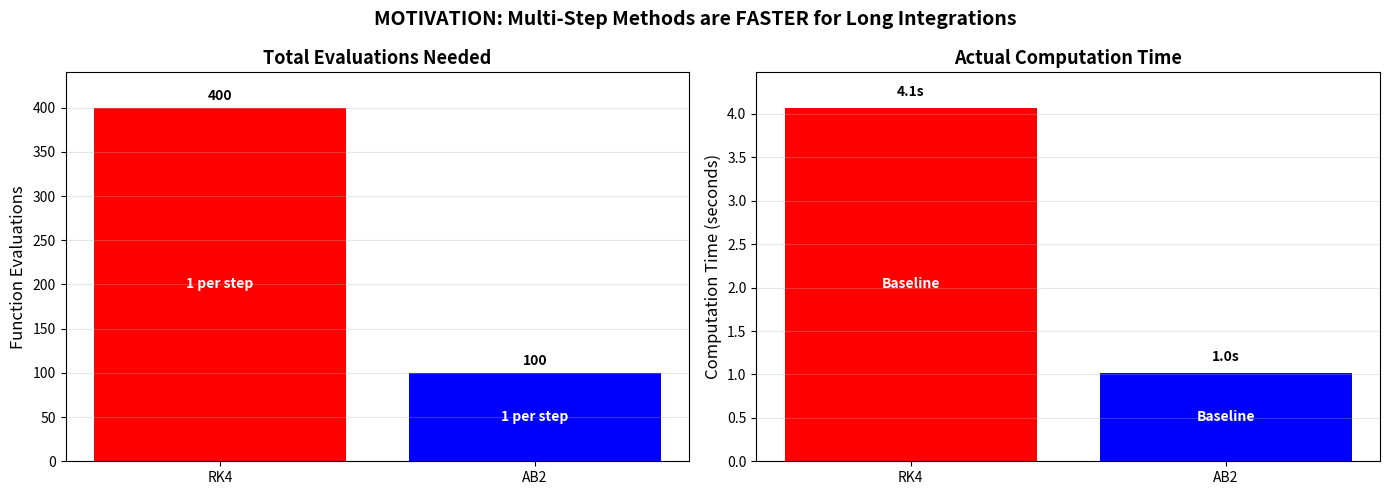
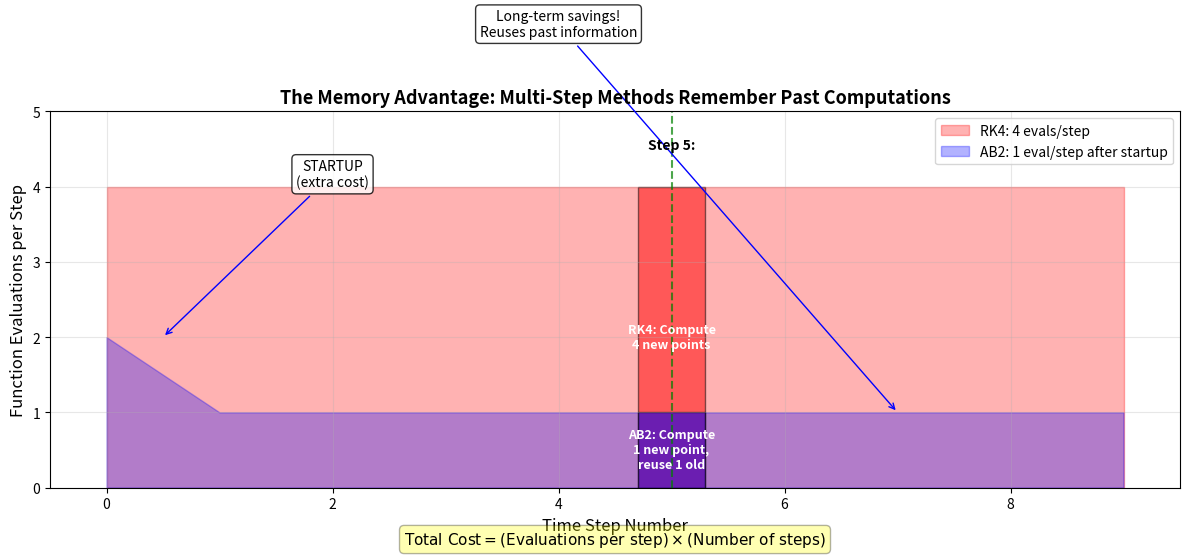

The script that saved these images, in order:
import numpy as np
import matplotlib.pyplot as plt
import time

# Expensive function (simulating a complex physics simulation)
def expensive_f(t, y):
    # Simulate expensive computation with artificial delay
    time.sleep(0.01)  # 10ms per evaluation
    return -0.5 * y + np.sin(t)  # Some ODE

# Problem parameters
h = 0.1
t_end = 10.0  # Long integration
n_steps = int(t_end / h)

print("="*60)
print("REAL-WORLD MOTIVATION: COMPUTATIONAL COST")
print("="*60)
print(f"Integrating from t=0 to t={t_end} with h={h}")
print(f"Total steps needed: {n_steps}")
print()

# Count function evaluations
rk4_evals = 0
ab2_evals = 0

# Simulate RK4 evaluations
start_time = time.time()
for step in range(n_steps):
    # RK4 needs 4 evaluations per step
    rk4_evals += 4
    # Simulate the time for these evaluations
    for _ in range(4):
        expensive_f(0, 0)  # Just to trigger the sleep
rk4_time = time.time() - start_time

# Simulate AB2 evaluations (after startup)
start_time = time.time()
# Startup: 2 steps with Euler (2 evals)
ab2_evals = 2
expensive_f(0, 0)
expensive_f(0, 0)

# Then AB2: 1 eval per step
for step in range(2, n_steps):
    ab2_evals += 1
    expensive_f(0, 0)
ab2_time = time.time() - start_time

print("RESULTS:")
print(f"{'Method':<25} {'Evaluations':<15} {'Time (s)':<15} {'Speedup':<15}")
print("-"*70)
print(f"{'Runge-Kutta 4':<25} {rk4_evals:<15} {rk4_time:<15.2f} {'1×':<15}")
print(f"{'Adams-Bashforth 2':<25} {ab2_evals:<15} {ab2_time:<15.2f} {rk4_time/ab2_time:<15.1f}×")
print()

# Visual impact
fig, (ax1, ax2) = plt.subplots(1, 2, figsize=(14, 5))

# Bar chart: Evaluations
methods = ['RK4', 'AB2']
evaluations = [rk4_evals, ab2_evals]
times = [rk4_time, ab2_time]

bars1 = ax1.bar(methods, evaluations, color=['red', 'blue'])
ax1.set_ylabel('Function Evaluations', fontsize=12)
ax1.set_title('Total Evaluations Needed', fontsize=13, fontweight='bold')
ax1.set_ylim(0, max(evaluations)*1.1)

# Add labels on bars
for bar, val in zip(bars1, evaluations):
    height = bar.get_height()
    ax1.text(bar.get_x() + bar.get_width()/2, height + 5,
             f'{val}', ha='center', va='bottom', fontweight='bold')
    ax1.text(bar.get_x() + bar.get_width()/2, height/2,
             f'{4 if bar.get_facecolor() == "red" else 1} per step',
             ha='center', va='center', color='white', fontweight='bold')

ax1.grid(True, alpha=0.3, axis='y')

# Bar chart: Time
bars2 = ax2.bar(methods, times, color=['red', 'blue'])
ax2.set_ylabel('Computation Time (seconds)', fontsize=12)
ax2.set_title('Actual Computation Time', fontsize=13, fontweight='bold')
ax2.set_ylim(0, max(times)*1.1)

# Add labels on bars
for bar, val in zip(bars2, times):
    height = bar.get_height()
    ax2.text(bar.get_x() + bar.get_width()/2, height + 0.1,
             f'{val:.1f}s', ha='center', va='bottom', fontweight='bold')
    ax2.text(bar.get_x() + bar.get_width()/2, height/2,
             f'{rk4_time/ab2_time:.1f}× faster' if bar.get_facecolor() == "blue" else 'Baseline',
             ha='center', va='center', color='white', fontweight='bold')

ax2.grid(True, alpha=0.3, axis='y')

plt.suptitle('MOTIVATION: Multi-Step Methods are FASTER for Long Integrations', 
             fontsize=14, fontweight='bold')
plt.tight_layout()

# Now show the "memory" concept
fig2, ax3 = plt.subplots(figsize=(12, 6))

# Timeline visualization
time_points = np.arange(n_steps)
rk4_memory = [4] * n_steps  # Always 4
ab2_memory = [2] + [1] * (n_steps-1)  # 2 for startup, then 1

# Plot with stacked effect
ax3.fill_between(time_points[:10], 0, rk4_memory[:10], 
                 alpha=0.3, color='red', label='RK4: 4 evals/step')
ax3.fill_between(time_points[:10], 0, ab2_memory[:10], 
                 alpha=0.3, color='blue', label='AB2: 1 eval/step after startup')

# Add annotations
ax3.annotate('STARTUP\n(extra cost)', xy=(0.5, 2), xytext=(2, 4),
             arrowprops=dict(arrowstyle='->', color='blue'),
             fontsize=10, ha='center', bbox=dict(boxstyle='round', facecolor='white', alpha=0.8))

ax3.annotate('Long-term savings!\nReuses past information', xy=(7, 1), xytext=(4, 6),
             arrowprops=dict(arrowstyle='->', color='blue'),
             fontsize=10, ha='center', bbox=dict(boxstyle='round', facecolor='white', alpha=0.8))

# Show what happens at a specific step
step_to_examine = 5
ax3.axvline(x=step_to_examine, color='green', linestyle='--', alpha=0.7)
ax3.text(step_to_examine, 4.5, f'Step {step_to_examine}:', 
         ha='center', fontweight='bold', fontsize=10)

# Draw what each method does
rk4_box = plt.Rectangle((step_to_examine-0.3, 0), 0.6, 4, 
                       fill=True, facecolor='red', alpha=0.5, edgecolor='black')
ab2_box = plt.Rectangle((step_to_examine-0.3, 0), 0.6, 1, 
                       fill=True, facecolor='blue', alpha=0.5, edgecolor='black')
ax3.add_patch(rk4_box)
ax3.add_patch(ab2_box)

ax3.text(step_to_examine, 2, 'RK4: Compute\n4 new points', 
         ha='center', va='center', fontsize=9, color='white', fontweight='bold')
ax3.text(step_to_examine, 0.5, 'AB2: Compute\n1 new point,\nreuse 1 old', 
         ha='center', va='center', fontsize=9, color='white', fontweight='bold')

ax3.set_xlabel('Time Step Number', fontsize=12)
ax3.set_ylabel('Function Evaluations per Step', fontsize=12)
ax3.set_title('The Memory Advantage: Multi-Step Methods Remember Past Computations', 
              fontsize=13, fontweight='bold')
ax3.set_ylim(0, 5)
ax3.set_xlim(-0.5, 9.5)
ax3.legend()
ax3.grid(True, alpha=0.3)

# Add a cost equation
equation_text = r'$\text{Total Cost} = (\text{Evaluations per step}) \times (\text{Number of steps})$'
ax3.text(0.5, -0.15, equation_text, transform=ax3.transAxes, 
         ha='center', fontsize=11, 
         bbox=dict(boxstyle='round', facecolor='yellow', alpha=0.3))

plt.tight_layout()

# REAL-WORLD EXAMPLE
print("\n" + "="*60)
print("REAL-WORLD SCENARIO:")
print("="*60)
print("You're simulating:")
print("- Weather prediction for 10 days ahead")
print("- Rocket trajectory for Mars mission")
print("- Protein folding over microseconds")
print()
print("Function f(t,y) might involve:")
print("- Solving Navier-Stokes equations (fluid dynamics)")
print("- Computing gravitational forces between N bodies")
print("- Quantum mechanical calculations")
print()
print(f"EACH evaluation takes ~10ms (in our example)")
print(f"For {n_steps} steps:")
print(f"  RK4: {rk4_time:.1f} seconds to complete")
print(f"  AB2: {ab2_time:.1f} seconds to complete")
print(f"  DIFFERENCE: {rk4_time - ab2_time:.1f} seconds saved!")
print()
print("Now scale this up:")
print("What if each evaluation takes 1 second?")
print(f"  RK4: {rk4_evals} seconds = {rk4_evals/3600:.1f} hours")
print(f"  AB2: {ab2_evals} seconds = {ab2_evals/3600:.1f} hours")
print(f"  You save: {(rk4_evals - ab2_evals)/3600:.1f} hours!")

plt.show()
